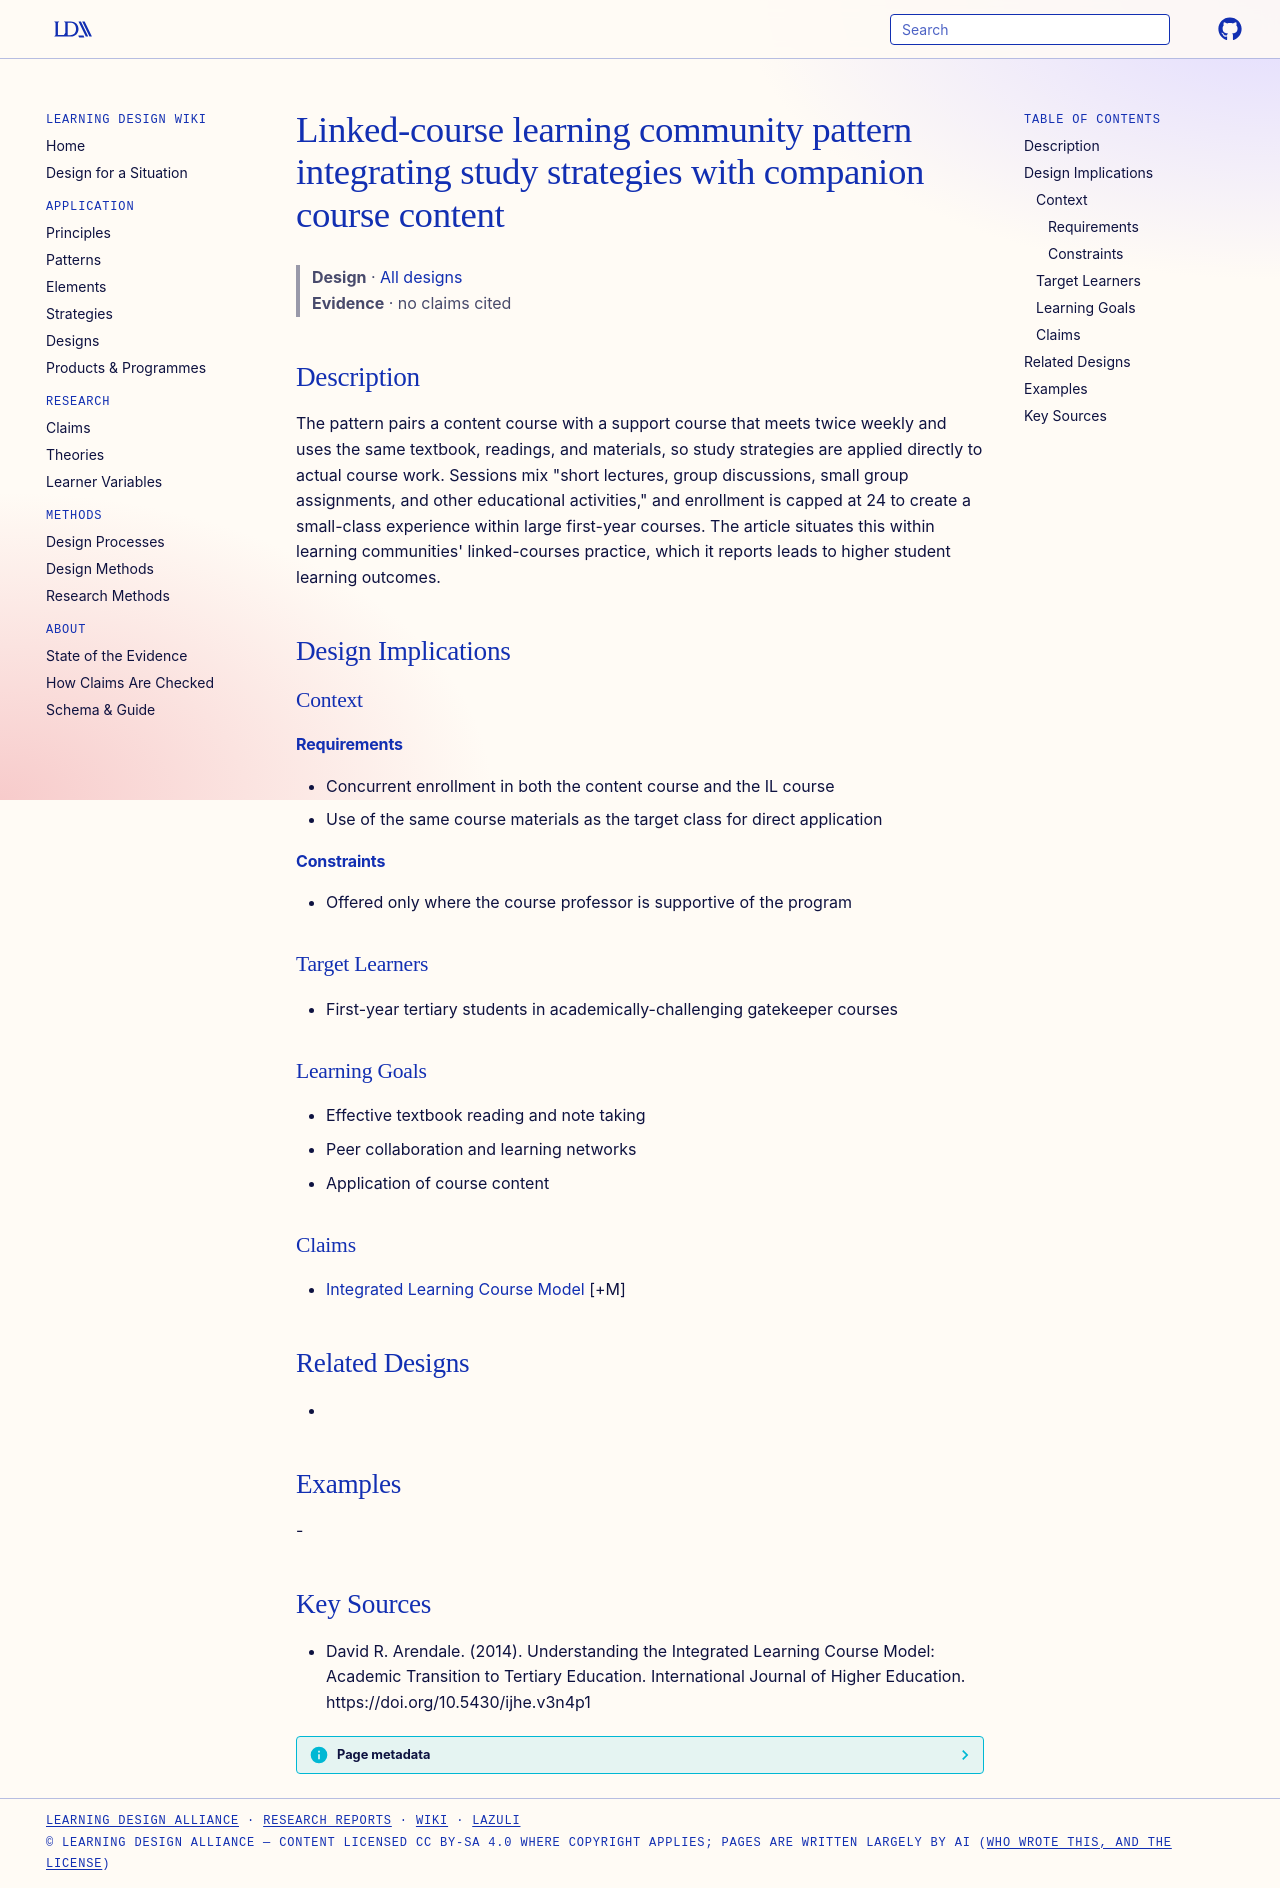

repository: Learning-Design-Alliance/learning-wiki · page: designs/il-linked-course-pattern/index.html · generator: mkdocs

---
type: design
id: il-linked-course-pattern
title: Linked-course learning community pattern integrating study strategies with companion course content
description: The pattern pairs a content course with a support course that meets twice weekly and uses the same textbook, readings, and materials, so study strategies are applied directly to actual course work.
status: review
generated:
  by: "process:settle-candidates"
  at: 2026-11-02
sources:
  - id: david-r-arendale-2014
    resource: "https://doi.org/10.5430/ijhe.v3n4p1"
    title: "David R. Arendale. (2014). Understanding the Integrated Learning Course Model: Academic Transition to Tertiary Education. International Journal of Higher Education. https://doi.org/10.5430/ijhe.v3n4p1"
    author: David R. Arendale
---

# Linked-course learning community pattern integrating study strategies with companion course content

> **Design** · [All designs](index.md)
> **Evidence** · no claims cited

## Description
The pattern pairs a content course with a support course that meets twice weekly and uses the same textbook, readings, and materials, so study strategies are applied directly to actual course work. Sessions mix "short lectures, group discussions, small group assignments, and other educational activities," and enrollment is capped at 24 to create a small-class experience within large first-year courses. The article situates this within learning communities' linked-courses practice, which it reports leads to higher student learning outcomes.

## Design Implications

### Context
#### Requirements
- Concurrent enrollment in both the content course and the IL course
- Use of the same course materials as the target class for direct application
#### Constraints
- Offered only where the course professor is supportive of the program

### Target Learners
- First-year tertiary students in academically-challenging gatekeeper courses

### Learning Goals
- Effective textbook reading and note taking
- Peer collaboration and learning networks
- Application of course content

### Claims
- [Integrated Learning Course Model](integrated-learning-course-model.md) [+M]

## Related Designs
- 

## Examples
-

## Key Sources
- David R. Arendale. (2014). Understanding the Integrated Learning Course Model: Academic Transition to Tertiary Education. International Journal of Higher Education. https://doi.org/10.5430/ijhe.v3n4p1
